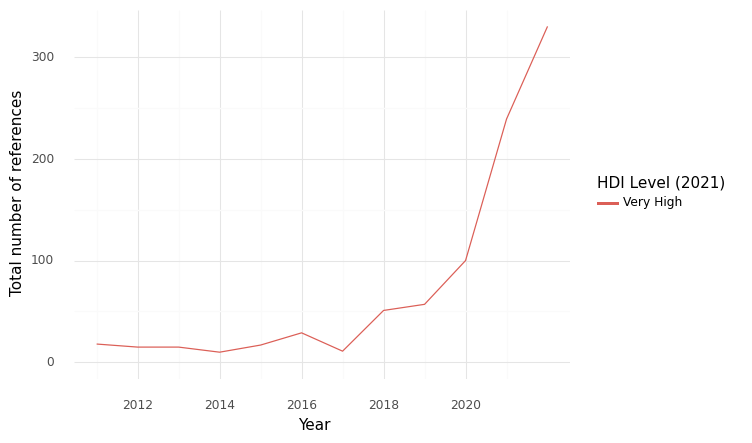

Source data for this figure (header and first rows):
, HDI Level (2021), Year, intersection, climate, health, sum
0, Very High, 2011, 18.0, 217.0, 407.0, 642.0
1, Very High, 2012, 15.0, 306.0, 389.0, 710.0
2, Very High, 2013, 15.0, 255.0, 515.0, 785.0
3, Very High, 2014, 10.0, 205.0, 306.0, 521.0
4, Very High, 2015, 17.0, 244.0, 372.0, 633.0
5, Very High, 2016, 29.0, 193.0, 220.0, 442.0
6, Very High, 2017, 11.0, 216.0, 414.0, 641.0
7, Very High, 2018, 51.0, 331.0, 659.0, 1041
8, Very High, 2019, 57.0, 583.0, 906.0, 1546
9, Very High, 2020, 100.0, 710.0, 1111, 1921
10, Very High, 2021, 239.0, 1459, 3646, 5344
11, Very High, 2022, 330.0, 2466, 4441, 7237
